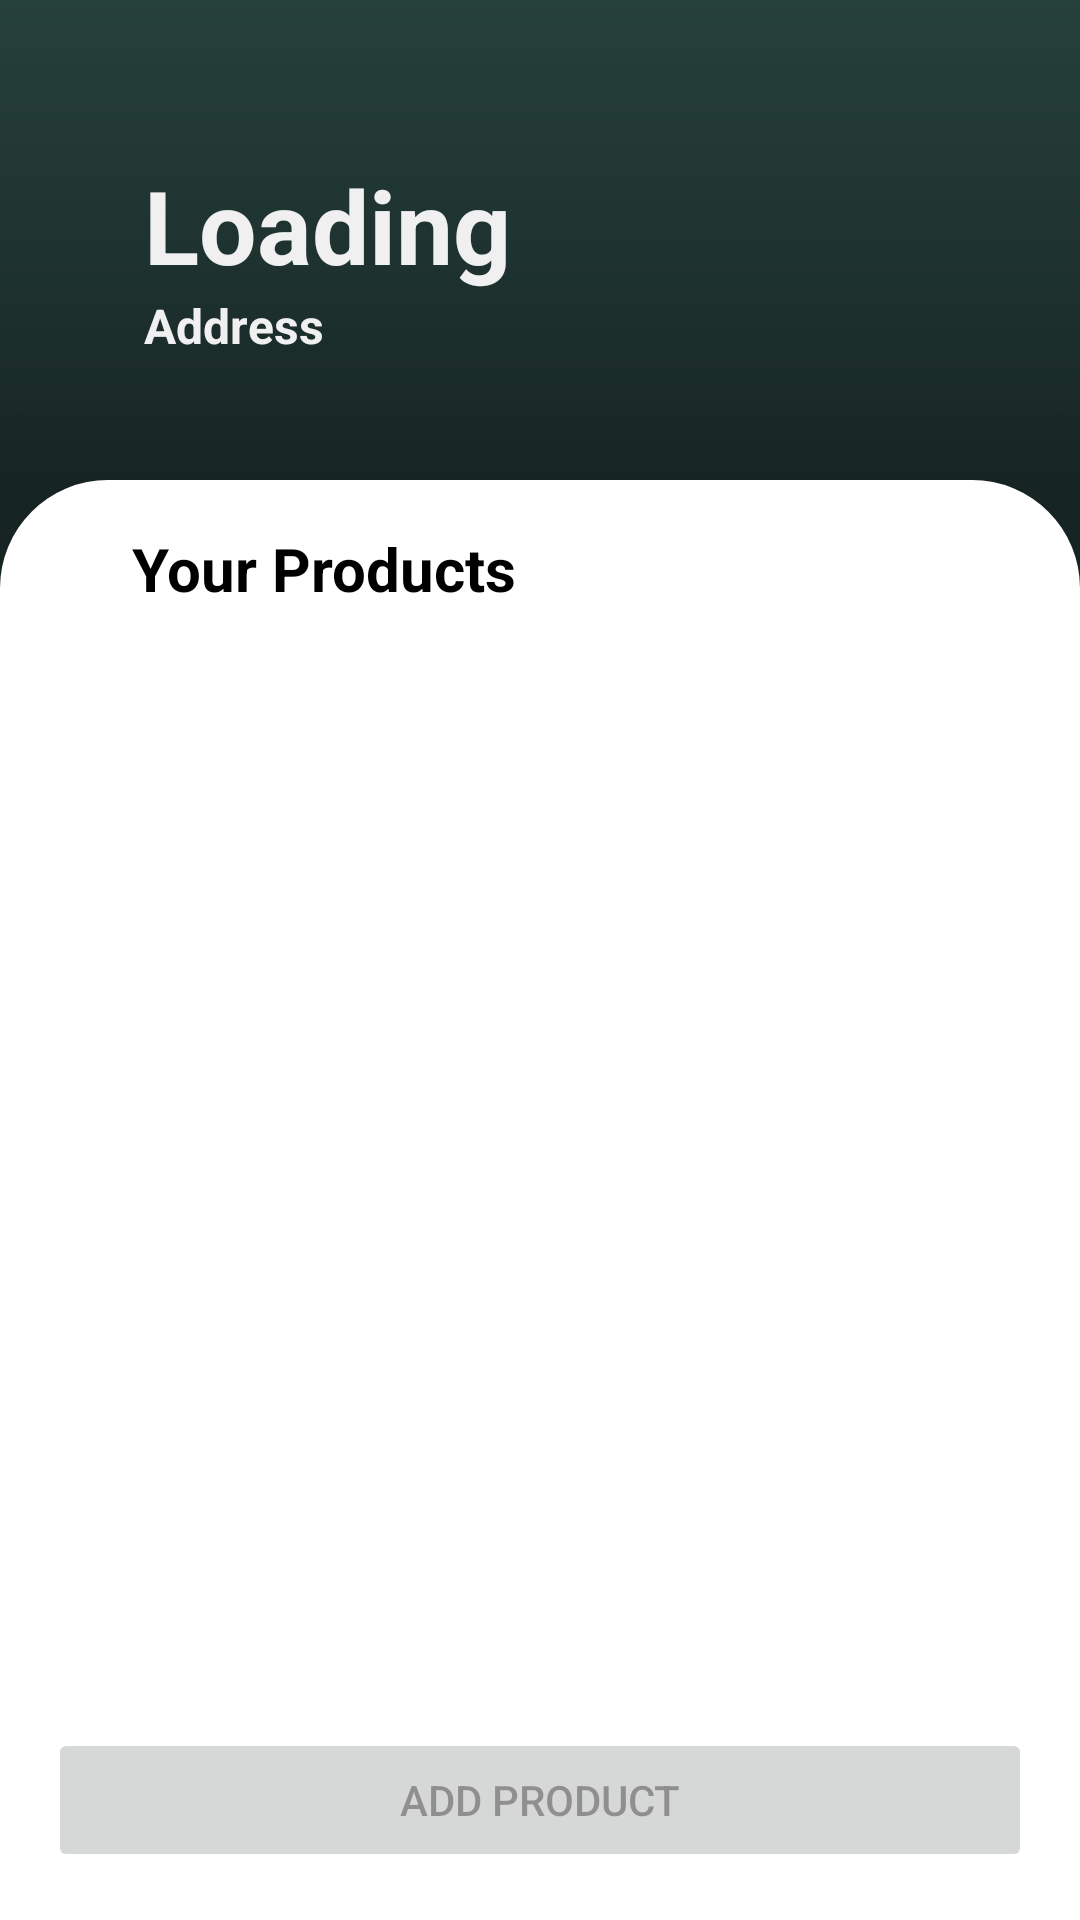

Produce the Android XML layout that renders to this screen, including the resource entries it uses.
<!-- AndroidManifest.xml: application theme Theme.NearBuy -->
<!-- res/layout/fragment_business_details.xml -->
<?xml version="1.0" encoding="utf-8"?>
<LinearLayout xmlns:android="http://schemas.android.com/apk/res/android"
    xmlns:app="http://schemas.android.com/apk/res-auto"
    xmlns:tools="http://schemas.android.com/tools"
    android:layout_width="match_parent"
    android:layout_height="match_parent"
    android:background="@color/colorPrimaryDark"
    tools:context=".BusinessDetailsFragment"
    android:orientation="vertical"
    android:weightSum="4">
    <RelativeLayout
        android:layout_width="match_parent"
        android:layout_height="0dp"
        android:background="@drawable/sign_in_background"
        android:layout_weight="1">

        <ImageView
            android:id="@+id/business_details_back_btn"
            android:layout_width="36dp"
            android:layout_height="36dp"
            android:layout_marginStart="22dp"
            android:layout_marginTop="14dp"
            android:contentDescription="Back Button"
            android:src="@drawable/back_icon" />

        <LinearLayout
            android:layout_width="match_parent"
            android:layout_height="wrap_content"
            android:orientation="vertical"
            android:layout_marginLeft="48dp"
            android:layout_marginRight="48dp"
            android:layout_centerVertical="true">
            <TextView
                android:id="@+id/business_details_name"
                android:layout_width="wrap_content"
                android:layout_height="wrap_content"
                android:textSize="34sp"
                android:text="Loading"
                android:layout_marginTop="12dp"
                android:textColor="@color/colorAccent"
                android:textStyle="bold"/>
            <TextView
                android:id="@+id/business_details_address"
                android:layout_width="wrap_content"
                android:layout_height="wrap_content"
                android:textSize="16sp"
                android:text="Address"
                android:textColor="@color/colorAccent"
                android:textStyle="bold"/>
        </LinearLayout>


    </RelativeLayout>
    <RelativeLayout
        android:elevation="36dp"
        android:layout_width="match_parent"
        android:layout_height="0dp"
        android:layout_weight="3"
        android:background="@drawable/card_background">
        <LinearLayout
            android:layout_width="match_parent"
            android:layout_height="match_parent"
            android:orientation="vertical"
            android:padding="16dp">
            <RelativeLayout
                android:layout_width="match_parent"
                android:layout_height="wrap_content"
                android:layout_marginStart="28dp"
                android:layout_marginEnd="28dp">

                
                <TextView
                    android:id="@+id/business_details_title"
                    android:layout_width="wrap_content"
                    android:layout_height="wrap_content"
                    android:text="Your Products"
                    android:textSize="20sp"
                    android:textStyle="bold"
                    android:textColor="@color/black"
                    android:layout_alignParentStart="true" />

                
                <ProgressBar
                    android:id="@+id/business_details_progressbar"
                    style="?android:attr/progressBarStyle"
                    android:layout_width="30dp"
                    android:layout_height="30dp"
                    android:layout_alignParentEnd="true"
                    android:layout_centerVertical="true"
                    android:theme="@style/BlackProgressBar"
                    android:visibility="invisible" />
            </RelativeLayout>

            <androidx.recyclerview.widget.RecyclerView
                android:id="@+id/product_recycler_view"
                android:layout_width="match_parent"
                android:layout_height="0dp"
                android:layout_weight="1"
                android:scrollbars="vertical"
                android:visibility="invisible" />

            <Button
                android:id="@+id/add_product_button"
                android:layout_width="match_parent"
                android:layout_height="wrap_content"
                android:text="Add Product"
                android:enabled="false"
                android:gravity="center" />

        </LinearLayout>



    </RelativeLayout>





</LinearLayout>
<!-- resources referenced by this layout -->
<resources>
  <color name="black">#000000</color>
  <color name="colorAccent">#f0f0f0</color>
  <color name="colorPrimaryDark">#172625</color>
  <!-- drawable card_background (drawable) -->
  <?xml version="1.0" encoding="utf-8"?>
  <layer-list xmlns:android="http://schemas.android.com/apk/res/android">
  
      <item>
          <shape android:shape="rectangle">
              <solid android:color="@color/white"/>
              <corners android:topRightRadius="36dp"
                  android:topLeftRadius="36dp"/>
          </shape>
      </item>
  
  </layer-list>
  <!-- drawable sign_in_background (drawable) -->
  <?xml version="1.0" encoding="utf-8"?>
  <shape android:shape="rectangle" xmlns:android="http://schemas.android.com/apk/res/android">
  
      <gradient android:startColor="@color/colorPrimary" android:endColor="@color/colorPrimaryDark"
          android:angle="-90"/>
  
  </shape>
  <style name="BlackProgressBar" parent="Theme.AppCompat.Light.NoActionBar">
          
          <item name="colorPrimary">@color/colorPrimary</item>
          <item name="colorPrimaryDark">@color/colorPrimaryDark</item>
          <item name="colorAccent">@color/colorPrimary</item>
      </style>
  <style name="Theme.NearBuy" parent="Base.Theme.NearBuy" />
  <color name="white">#FFFFFFFF</color>
  <color name="colorPrimary">#26403B</color>
  <style name="Base.Theme.NearBuy" parent="Theme.Material3.DayNight.NoActionBar">
          
          
      </style>
</resources>
